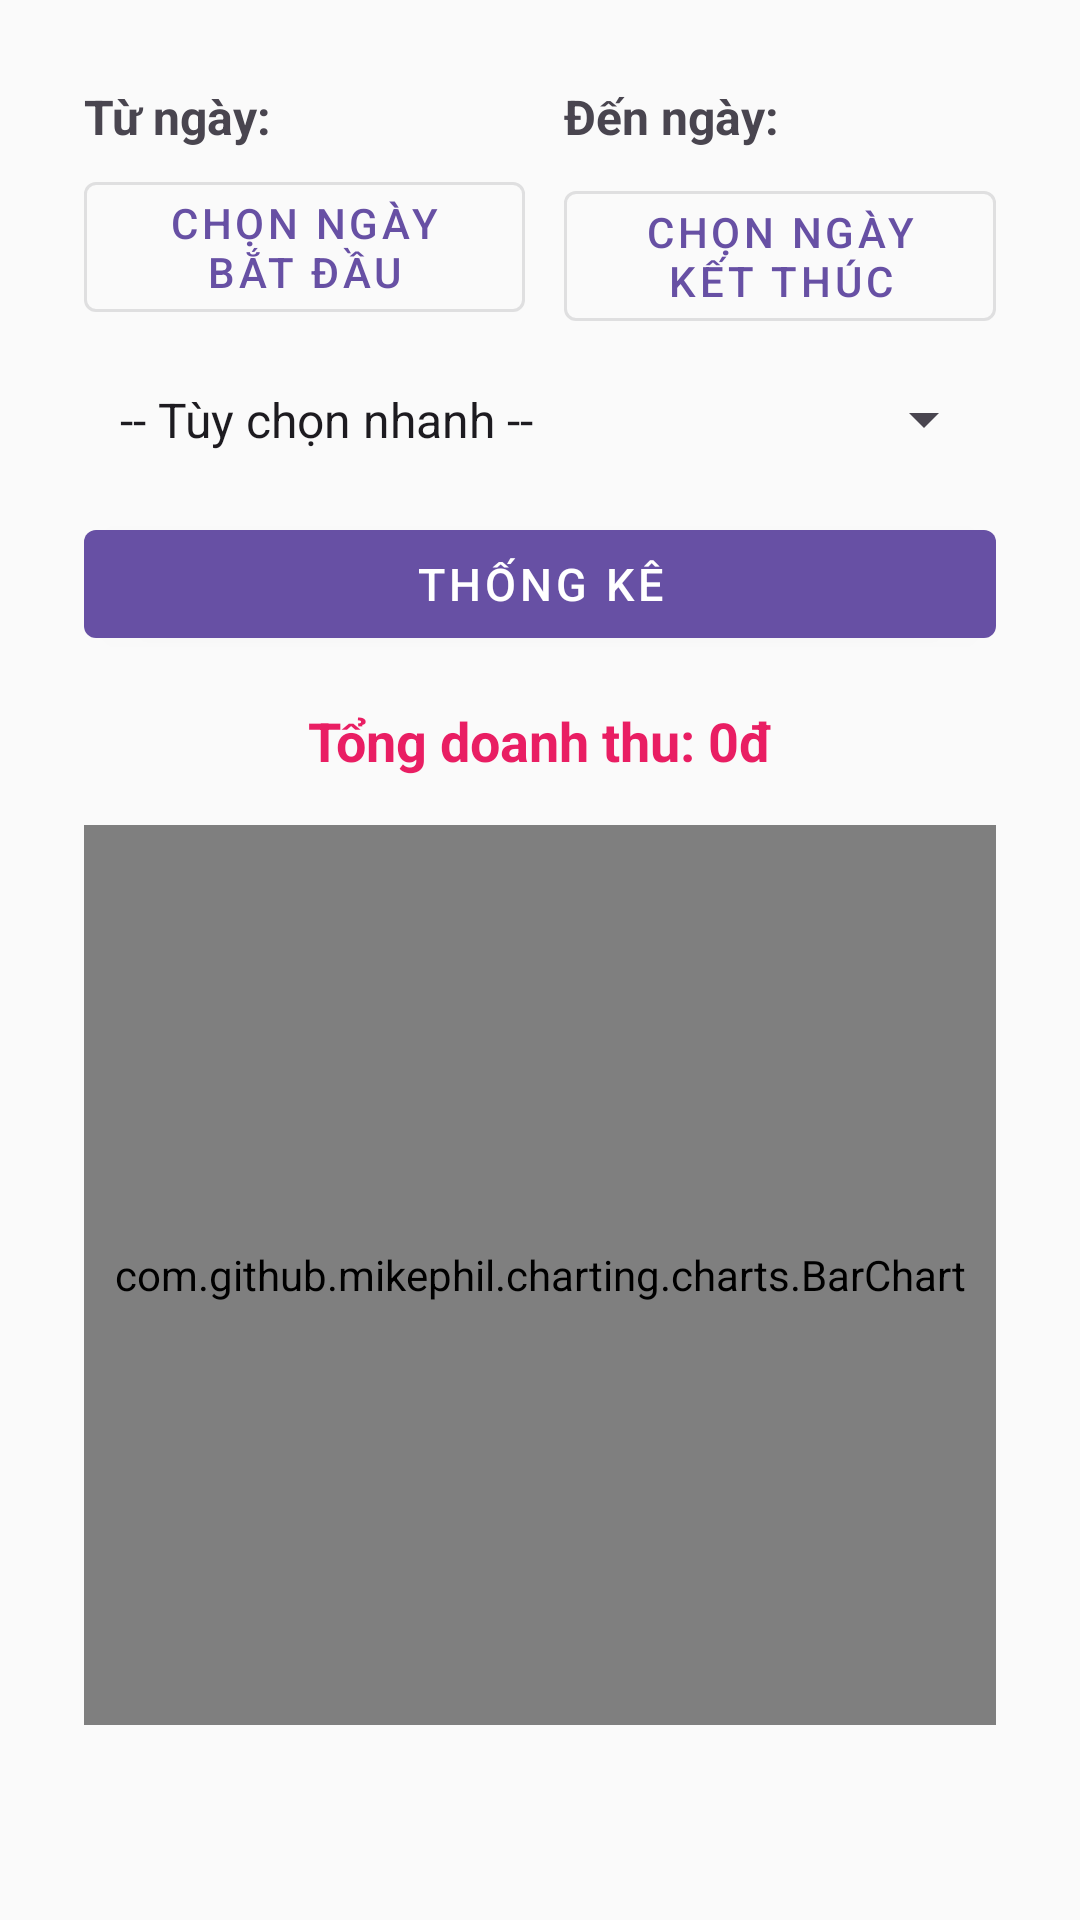

Reconstruct the res/layout file that produces this screen, plus the resources it refers to.
<!-- AndroidManifest.xml: application theme Theme.Khanhsan_Cnpm -->
<!-- res/layout/fragment_doanhthu.xml -->
<?xml version="1.0" encoding="utf-8"?>
<ScrollView xmlns:android="http://schemas.android.com/apk/res/android"
    android:layout_width="match_parent"
    android:layout_height="match_parent"
    android:padding="16dp"
    android:background="#FAFAFA">

    <LinearLayout
        android:orientation="vertical"
        android:layout_width="match_parent"
        android:layout_height="wrap_content"
        android:padding="12dp"
        android:background="@drawable/bg_card"
        android:elevation="4dp">

        
        <LinearLayout
            android:layout_width="match_parent"
            android:layout_height="wrap_content"
            android:orientation="horizontal"
            android:weightSum="2"
            android:layout_marginBottom="12dp">

            
            <LinearLayout
                android:layout_width="0dp"
                android:layout_height="wrap_content"
                android:layout_weight="1"
                android:orientation="vertical"
                android:paddingEnd="5dp">

                <TextView
                    android:text="Từ ngày:"
                    android:textStyle="bold"
                    android:layout_width="wrap_content"
                    android:layout_height="wrap_content"
                    android:textSize="16sp"
                    android:paddingBottom="5dp" />

                <com.google.android.material.button.MaterialButton
                    android:id="@+id/btnChonTuNgay"
                    style="@style/Widget.MaterialComponents.Button.OutlinedButton"
                    android:layout_width="match_parent"
                    android:layout_height="wrap_content"
                    android:text="Chọn ngày bắt đầu"
                    android:textSize="14sp" />
            </LinearLayout>

            
            <LinearLayout
                android:layout_width="0dp"
                android:layout_height="wrap_content"
                android:layout_weight="1"
                android:orientation="vertical"
                android:paddingStart="8dp">

                <TextView
                    android:text="Đến ngày:"
                    android:textStyle="bold"
                    android:layout_width="wrap_content"
                    android:layout_height="wrap_content"
                    android:textSize="16sp"
                    android:paddingBottom="8dp" />

                <com.google.android.material.button.MaterialButton
                    android:id="@+id/btnChonDenNgay"
                    style="@style/Widget.MaterialComponents.Button.OutlinedButton"
                    android:layout_width="match_parent"
                    android:layout_height="wrap_content"
                    android:text="Chọn ngày kết thúc"
                    android:textSize="14sp" />
            </LinearLayout>
        </LinearLayout>

        

        <Spinner
            android:id="@+id/spTuyChon"
            android:layout_width="match_parent"
            android:layout_height="wrap_content"
            android:padding="4dp"
            android:entries="@array/tuychon" />

        
        <com.google.android.material.button.MaterialButton
            android:id="@+id/btnThongKe"
            android:layout_width="match_parent"
            android:layout_height="wrap_content"
            android:text="Thống kê"
            style="@style/Widget.MaterialComponents.Button"
            android:textSize="15sp"
            android:layout_marginTop="16dp" />

        
        <TextView
            android:id="@+id/tvTongDoanhThu"
            android:layout_width="match_parent"
            android:layout_height="wrap_content"
            android:text="Tổng doanh thu: 0đ"
            android:textSize="18sp"
            android:textStyle="bold"
            android:textColor="#E91E63"
            android:gravity="center"
            android:layout_marginTop="16dp" />

        
        <com.github.mikephil.charting.charts.BarChart
            android:id="@+id/barChart"
            android:layout_width="match_parent"
            android:layout_height="300dp"
            android:layout_marginTop="16dp" />
    </LinearLayout>
</ScrollView>
<!-- resources referenced by this layout -->
<resources>
  <string-array name="tuychon">
          <item>-- Tùy chọn nhanh --</item>
          <item>1 ngày qua</item>
          <item>1 tuần qua</item>
          <item>1 tháng qua</item>
          <item>1 năm qua</item>
      </string-array>
  <style name="Theme.Khanhsan_Cnpm" parent="Base.Theme.Khanhsan_Cnpm" />
  <style name="Base.Theme.Khanhsan_Cnpm" parent="Theme.Material3.DayNight.NoActionBar">
          
          
      </style>
</resources>
